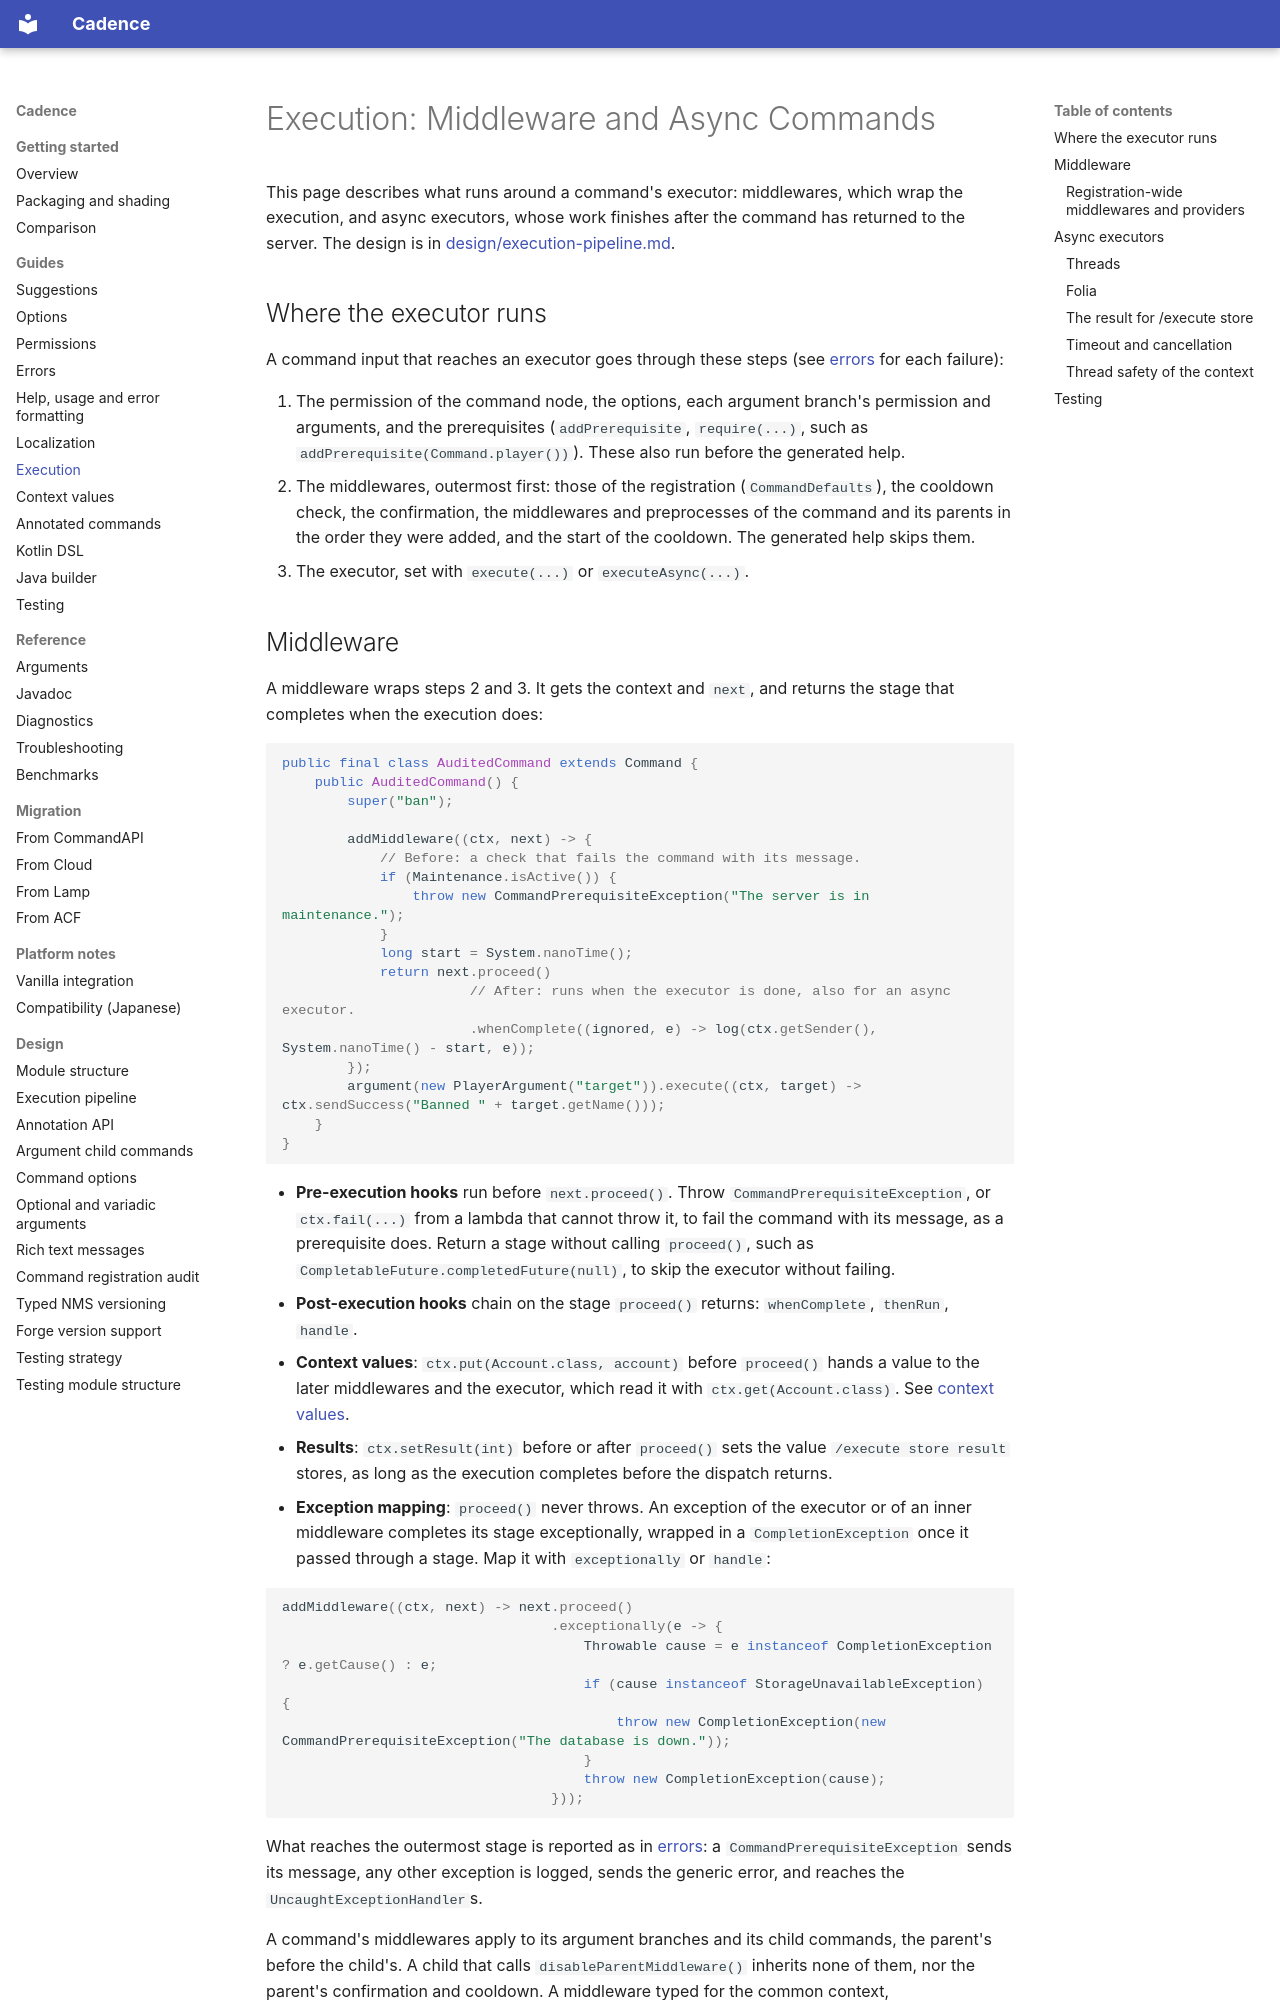

repository: Maru32768/CommandLib · page: execution/index.html · generator: mkdocs

# Execution: Middleware and Async Commands

This page describes what runs around a command's executor: middlewares, which wrap the execution, and async
executors, whose work finishes after the command has returned to the server. The design is in
[design/execution-pipeline.md](design/execution-pipeline.md).

## Where the executor runs

A command input that reaches an executor goes through these steps (see [errors](errors.md) for each failure):

1. The permission of the command node, the options, each argument branch's permission and arguments, and the
   prerequisites (`addPrerequisite`, `require(...)`, such as `addPrerequisite(Command.player())`). These also run before the generated help.
2. The middlewares, outermost first: those of the registration (`CommandDefaults`), the cooldown check, the
   confirmation, the middlewares and preprocesses of the command and its parents in the order they were added, and the
   start of the cooldown. The generated help skips them.
3. The executor, set with `execute(...)` or `executeAsync(...)`.

## Middleware

A middleware wraps steps 2 and 3. It gets the context and `next`, and returns the stage that completes when the
execution does:

```java
public final class AuditedCommand extends Command {
    public AuditedCommand() {
        super("ban");

        addMiddleware((ctx, next) -> {
            // Before: a check that fails the command with its message.
            if (Maintenance.isActive()) {
                throw new CommandPrerequisiteException("The server is in maintenance.");
            }
            long start = System.nanoTime();
            return next.proceed()
                       // After: runs when the executor is done, also for an async executor.
                       .whenComplete((ignored, e) -> log(ctx.getSender(), System.nanoTime() - start, e));
        });
        argument(new PlayerArgument("target")).execute((ctx, target) -> ctx.sendSuccess("Banned " + target.getName()));
    }
}
```

- **Pre-execution hooks** run before `next.proceed()`. Throw `CommandPrerequisiteException`, or `ctx.fail(...)` from
  a lambda that cannot throw it, to fail the command with its message, as a prerequisite does. Return a stage without calling `proceed()`, such as
  `CompletableFuture.completedFuture(null)`, to skip the executor without failing.
- **Post-execution hooks** chain on the stage `proceed()` returns: `whenComplete`, `thenRun`, `handle`.
- **Context values**: `ctx.put(Account.class, account)` before `proceed()` hands a value to the later middlewares and
  the executor, which read it with `ctx.get(Account.class)`. See [context values](context-values.md).
- **Results**: `ctx.setResult(int)` before or after `proceed()` sets the value `/execute store result` stores, as long
  as the execution completes before the dispatch returns.
- **Exception mapping**: `proceed()` never throws. An exception of the executor or of an inner middleware completes its
  stage exceptionally, wrapped in a `CompletionException` once it passed through a stage. Map it with `exceptionally`
  or `handle`:

  ```java
  addMiddleware((ctx, next) -> next.proceed()
                                   .exceptionally(e -> {
                                       Throwable cause = e instanceof CompletionException ? e.getCause() : e;
                                       if (cause instanceof StorageUnavailableException) {
                                           throw new CompletionException(new CommandPrerequisiteException("The database is down."));
                                       }
                                       throw new CompletionException(cause);
                                   }));
  ```

  What reaches the outermost stage is reported as in [errors](errors.md): a `CommandPrerequisiteException` sends its
  message, any other exception is logged, sends the generic error, and reaches the `UncaughtExceptionHandler`s.

A command's middlewares apply to its argument branches and its child commands, the parent's before the child's. A child
that calls `disableParentMiddleware()` inherits none of them, nor the parent's confirmation and cooldown. A middleware
typed for the common context, `CommandMiddleware<CommonCommandContext<?, ?>>`, works on every platform.
